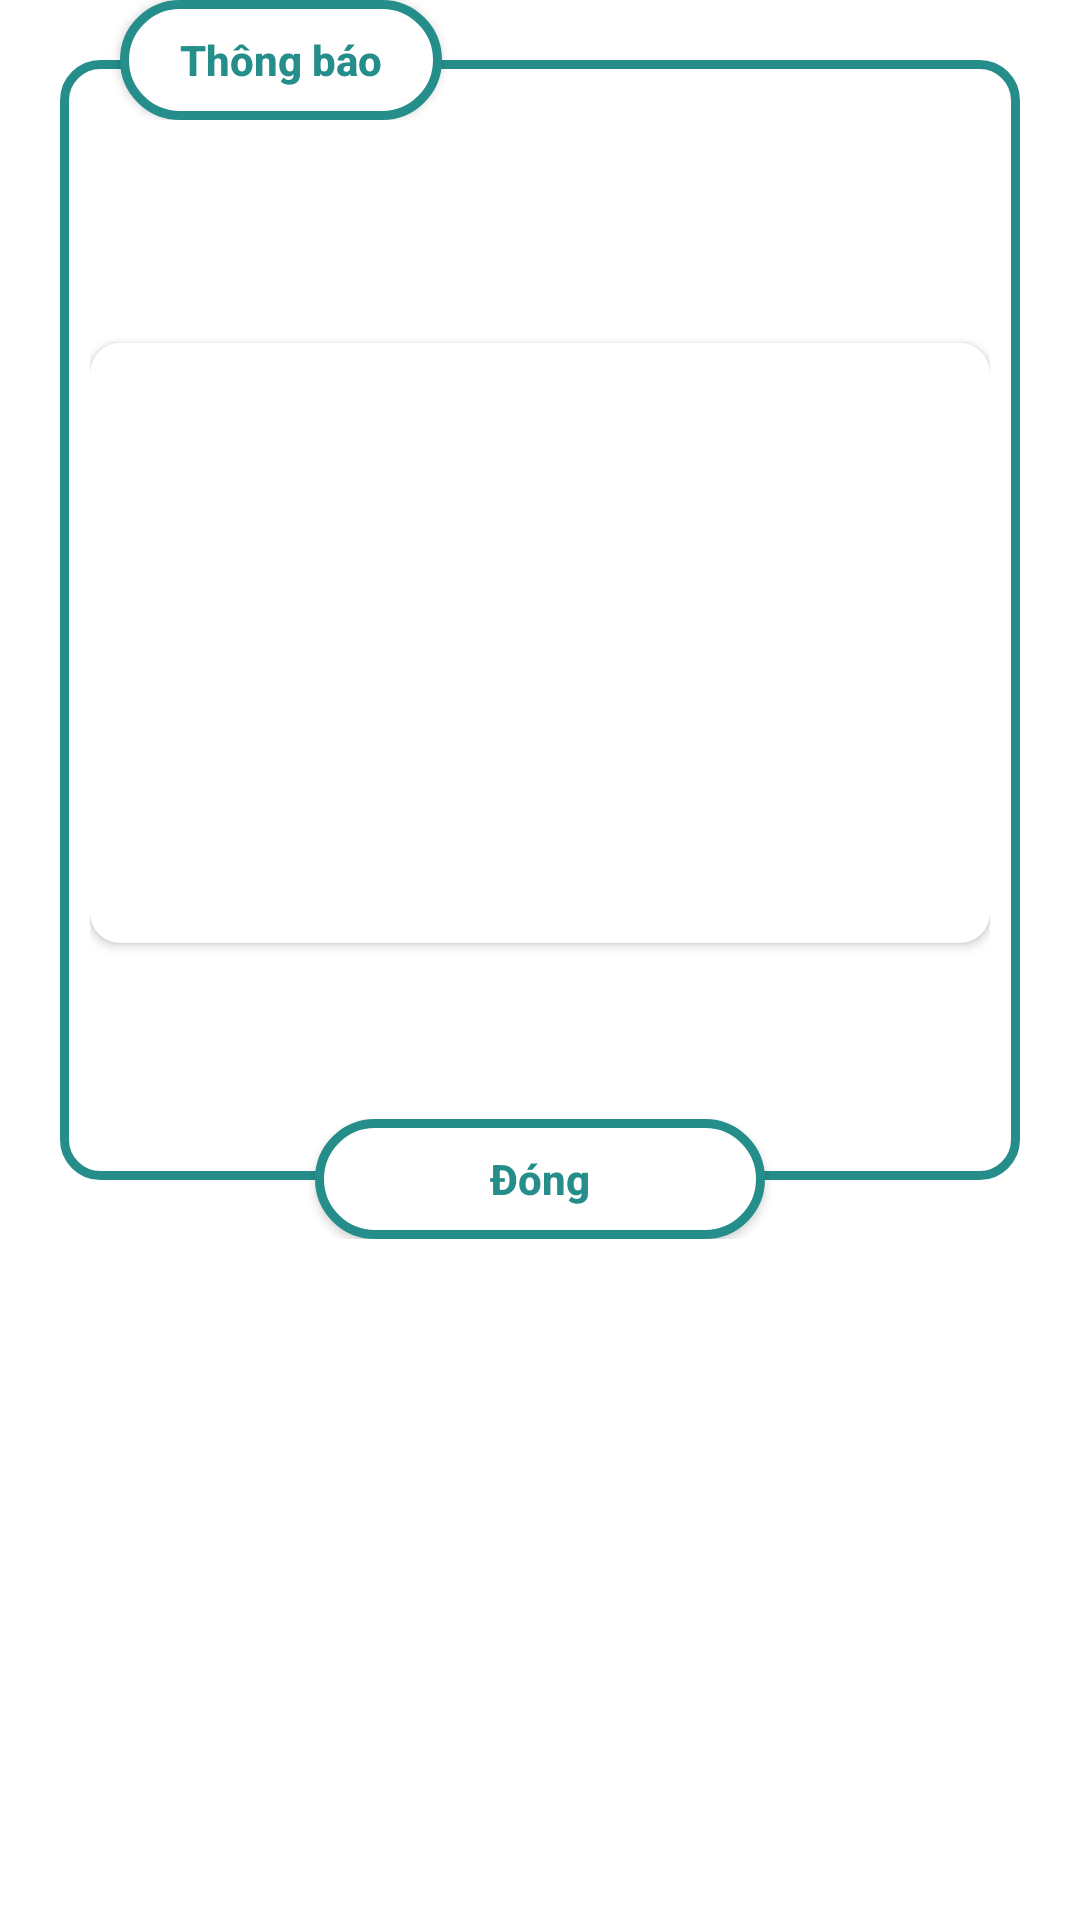

Here is an Android app screen rendered from its layout file. Give the layout XML and the strings, colors and styles it references.
<!-- AndroidManifest.xml: application theme Theme.KOSPlus -->
<!-- res/layout/custom_dialog_notification.xml -->
<?xml version="1.0" encoding="utf-8"?>
<RelativeLayout xmlns:android="http://schemas.android.com/apk/res/android"
    xmlns:app="http://schemas.android.com/apk/res-auto"
    xmlns:tools="http://schemas.android.com/tools"
    android:layout_width="match_parent"
    android:layout_height="wrap_content"
    android:background="#00FFFFFF">

    <LinearLayout
        android:id="@+id/layout"
        android:layout_width="match_parent"
        android:layout_height="wrap_content"
        android:layout_marginStart="20dp"
        android:layout_marginTop="20dp"
        android:layout_marginEnd="20dp"
        android:layout_marginBottom="20dp"
        android:background="@drawable/custom_background_border"
        android:gravity="center"
        android:orientation="vertical"
        android:padding="10dp"
        tools:layout_editor_absoluteX="20dp">

        <TextView
            android:id="@+id/title"
            android:layout_width="match_parent"
            android:layout_height="wrap_content"
            android:layout_marginTop="50dp"
            android:gravity="center"
            android:textColor="#FF0000"
            android:textSize="18dp"
            android:textStyle="bold" />
        <Space
            android:layout_width="match_parent"
            android:layout_height="10dp"/>
        <androidx.cardview.widget.CardView
            android:id="@+id/cardView"
            android:layout_width="match_parent"
            android:layout_height="200dp"
            app:cardCornerRadius="10dp">
            <ImageView
                android:id="@+id/imageView"
                android:layout_width="match_parent"
                android:layout_height="match_parent"
                android:scaleType="centerCrop"/>
        </androidx.cardview.widget.CardView>

        <TextView
            android:id="@+id/textview"
            android:layout_width="match_parent"
            android:layout_height="wrap_content"
            android:textSize="14dp"
            android:layout_marginBottom="50dp"
            android:gravity="center"/>
    </LinearLayout>

    <LinearLayout
        android:layout_width="match_parent"
        android:layout_height="40dp"
        android:layout_alignBottom="@+id/layout"
        android:layout_marginLeft="40dp"
        android:layout_marginRight="40dp"
        android:layout_marginBottom="-20dp"
        android:gravity="center"
        android:orientation="horizontal">

        <androidx.appcompat.widget.AppCompatButton
            android:id="@+id/cancel"
            android:layout_width="150dp"
            android:layout_height="match_parent"
            android:text="Đóng"
            android:textStyle="bold"
            android:textColor="@color/color_title"
            android:background="@drawable/custom_background_button_cancel"
            android:textAllCaps="false" />
    </LinearLayout>
    <LinearLayout
        android:layout_width="match_parent"
        android:layout_height="40dp"
        android:layout_marginLeft="20dp"
        android:layout_marginRight="20dp"
        android:layout_marginBottom="-20dp"
        android:orientation="horizontal">

        <androidx.appcompat.widget.AppCompatButton
            android:id="@+id/header_title"
            android:layout_width="wrap_content"
            android:layout_height="40dp"
            android:layout_marginLeft="20dp"
            android:paddingLeft="20dp"
            android:paddingRight="20dp"
            android:text="Thông báo"
            android:textColor="@color/color_title"
            android:textStyle="bold"
            android:background="@drawable/custom_background_header"
            android:textAllCaps="false" />
    </LinearLayout>
</RelativeLayout>
<!-- resources referenced by this layout -->
<resources>
  <color name="color_title">#258e8b</color>
  <!-- drawable custom_background_border (drawable) -->
  <?xml version="1.0" encoding="utf-8"?>
  <shape xmlns:android="http://schemas.android.com/apk/res/android"
      android:shape="rectangle">
      
      <solid
          android:color="@color/white"/>
  
      
      <stroke
          android:width="3dp"
          android:color="@color/color_a"/>
  
      <padding
          android:top="0dp"
          android:bottom="0dp"
          android:left="0dp"
          android:right="0dp"/>
  
      <corners
          android:radius="12dp"/>
  </shape>
  <!-- drawable custom_background_button_cancel (drawable) -->
  <?xml version="1.0" encoding="utf-8"?>
  <shape xmlns:android="http://schemas.android.com/apk/res/android"
      android:shape="rectangle">
      
      <solid
          android:color="@color/white"/>
  
      
      <stroke
          android:width="3dp"
          android:color="@color/color_a"/>
  
      <padding
          android:top="0dp"
          android:bottom="0dp"
          android:left="0dp"
          android:right="0dp"/>
  
      <corners
          android:radius="1000dp"/>
  </shape>
  <!-- drawable custom_background_header (drawable) -->
  <?xml version="1.0" encoding="utf-8"?>
  <shape xmlns:android="http://schemas.android.com/apk/res/android"
      android:shape="rectangle">
      
      <solid
          android:color="@color/white"/>
  
      
      <stroke
          android:width="3dp"
          android:color="@color/color_a"/>
  
      <padding
          android:top="0dp"
          android:bottom="0dp"
          android:left="0dp"
          android:right="0dp"/>
  
      <corners
          android:radius="100dp"/>
  </shape>
  <style name="Theme.KOSPlus" parent="Theme.MaterialComponents.DayNight.NoActionBar">
  
          
          <item name="colorPrimary">@color/color_a</item>
          <item name="colorPrimaryVariant">@color/purple_700</item>
          <item name="colorOnPrimary">@color/white</item>
          
          <item name="colorSecondary">@color/teal_200</item>
          <item name="colorSecondaryVariant">@color/teal_700</item>
          <item name="colorOnSecondary">@color/black</item>
          
          <item name="android:statusBarColor">?attr/colorPrimaryVariant</item>
          
  
      </style>
  <color name="white">#FFFFFFFF</color>
  <color name="color_a">#258e8b</color>
  <color name="purple_700">#FF3700B3</color>
  <color name="teal_200">#FF03DAC5</color>
  <color name="teal_700">#FF018786</color>
  <color name="black">#FF000000</color>
</resources>
